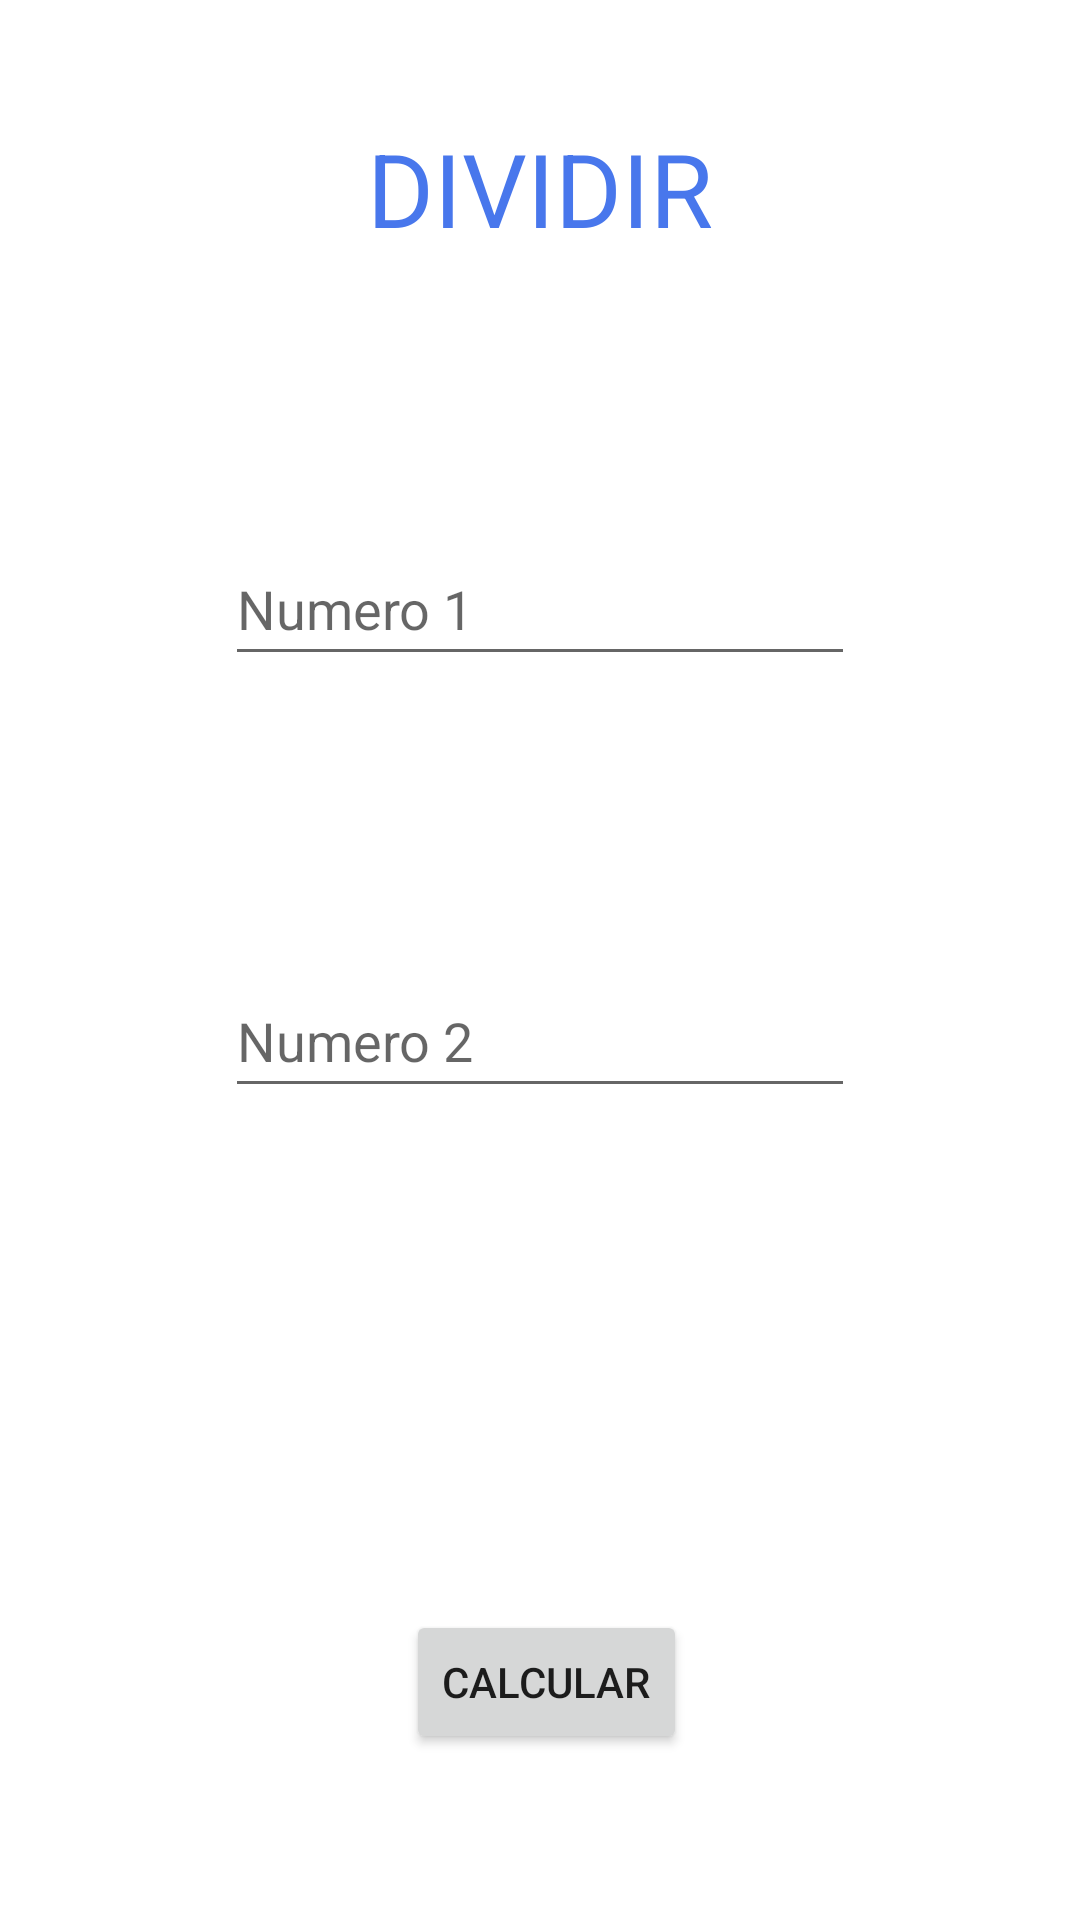

Here is an Android app screen rendered from its layout file. Give the layout XML and the strings, colors and styles it references.
<!-- AndroidManifest.xml: application theme Theme.NuevasActividades -->
<!-- res/layout/activity_division.xml -->
<?xml version="1.0" encoding="utf-8"?>
<androidx.constraintlayout.widget.ConstraintLayout xmlns:android="http://schemas.android.com/apk/res/android"
    xmlns:app="http://schemas.android.com/apk/res-auto"
    xmlns:tools="http://schemas.android.com/tools"
    android:layout_width="match_parent"
    android:layout_height="match_parent"
    tools:context=".Division">

    <TextView

        android:id="@+id/lblDividir"
        android:layout_width="wrap_content"
        android:layout_height="wrap_content"
        android:layout_marginTop="40dp"
        android:text="DIVIDIR"
        android:textAlignment="center"
        android:textColor="#4877EC"
        android:textSize="34sp"
        app:layout_constraintEnd_toEndOf="parent"
        app:layout_constraintStart_toStartOf="parent"
        app:layout_constraintTop_toTopOf="parent" />

    <EditText
        android:id="@+id/txtNumero1"
        android:layout_width="wrap_content"
        android:layout_height="wrap_content"
        android:layout_marginTop="92dp"
        android:ems="10"
        android:hint="Numero 1"
        android:inputType="number"
        android:minHeight="48dp"
        app:layout_constraintEnd_toEndOf="parent"
        app:layout_constraintStart_toStartOf="parent"
        app:layout_constraintTop_toBottomOf="@+id/lblDividir" />

    <EditText
        android:id="@+id/txtNumero2"
        android:layout_width="wrap_content"
        android:layout_height="wrap_content"
        android:layout_marginTop="96dp"
        android:ems="10"
        android:hint="Numero 2"
        android:inputType="number"
        android:minHeight="48dp"
        app:layout_constraintEnd_toEndOf="parent"
        app:layout_constraintStart_toStartOf="parent"
        app:layout_constraintTop_toBottomOf="@+id/txtNumero1" />

    <Button
        android:id="@+id/btnCalcular"
        android:layout_width="wrap_content"
        android:layout_height="wrap_content"
        android:layout_marginTop="152dp"
        android:text="CALCULAR"
        app:layout_constraintBottom_toBottomOf="parent"
        app:layout_constraintEnd_toEndOf="parent"
        app:layout_constraintHorizontal_bias="0.508"
        app:layout_constraintStart_toStartOf="parent"
        app:layout_constraintTop_toBottomOf="@+id/txtNumero2"
        app:layout_constraintVertical_bias="0.217" />

    <TextView
        android:id="@+id/lblResultadoDividir"
        android:layout_width="wrap_content"
        android:layout_height="wrap_content"
        app:layout_constraintBottom_toTopOf="@+id/btnCalcular"
        app:layout_constraintEnd_toEndOf="parent"
        app:layout_constraintStart_toStartOf="parent"
        app:layout_constraintTop_toBottomOf="@+id/txtNumero2" />
</androidx.constraintlayout.widget.ConstraintLayout>
<!-- resources referenced by this layout -->
<resources>
  <style name="Theme.NuevasActividades" parent="Theme.MaterialComponents.DayNight.DarkActionBar">
          
          <item name="colorPrimary">@color/purple_500</item>
          <item name="colorPrimaryVariant">@color/purple_700</item>
          <item name="colorOnPrimary">@color/white</item>
          
          <item name="colorSecondary">@color/teal_200</item>
          <item name="colorSecondaryVariant">@color/teal_700</item>
          <item name="colorOnSecondary">@color/black</item>
          
          <item name="android:statusBarColor" tools:targetApi="l">?attr/colorPrimaryVariant</item>
          
      </style>
  <!-- not gathered from this repository: default colours our renderer supplied (Android Studio template values) -->
  <color name="purple_500">#FF6200EE</color>
  <color name="purple_700">#FF3700B3</color>
  <color name="teal_200">#FF03DAC5</color>
  <color name="teal_700">#FF018786</color>
  <color name="black">#FF000000</color>
  <color name="white">#FFFFFFFF</color>
</resources>
